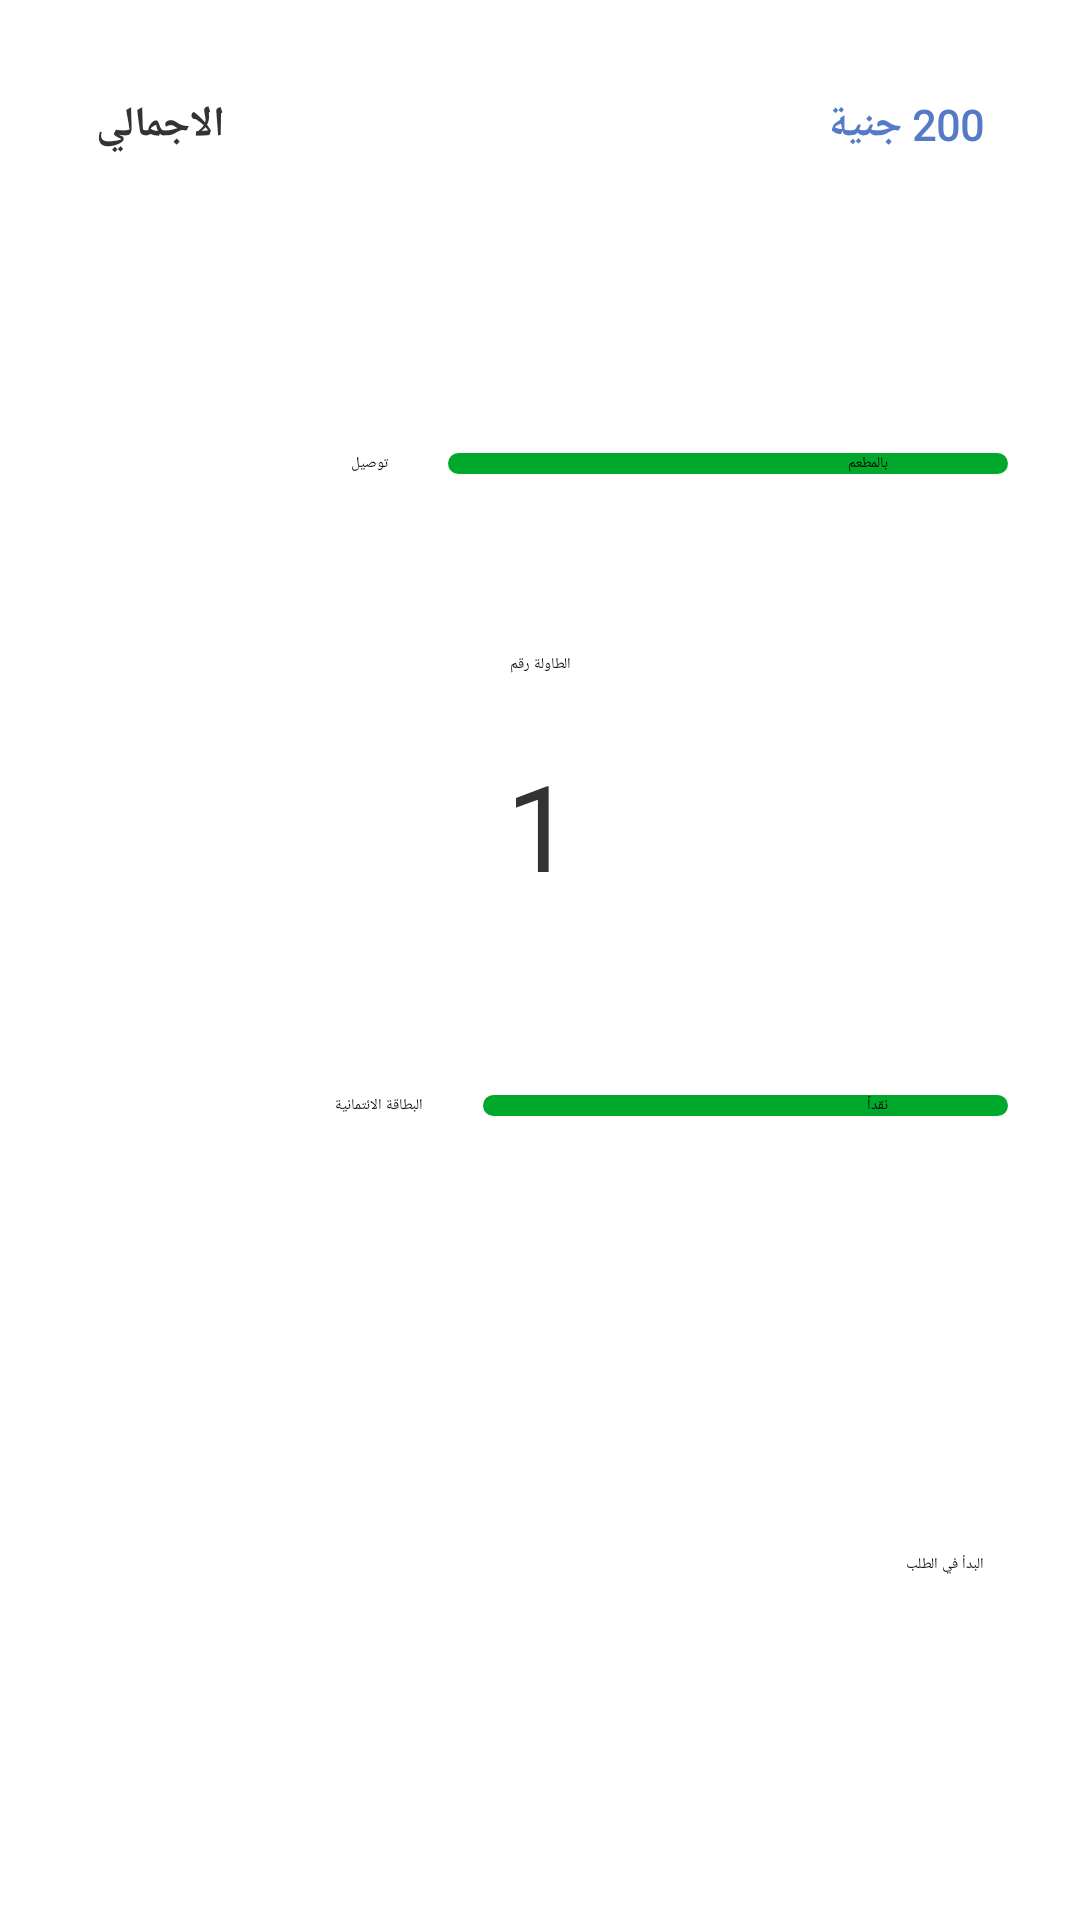

The Android layout XML behind this screen, and the referenced resources:
<!-- AndroidManifest.xml: application theme Theme.DaddysBurger -->
<!-- res/layout/activity_ordering.xml -->
<?xml version="1.0" encoding="utf-8"?>
<androidx.constraintlayout.widget.ConstraintLayout xmlns:android="http://schemas.android.com/apk/res/android"
    xmlns:app="http://schemas.android.com/apk/res-auto"
    xmlns:tools="http://schemas.android.com/tools"
    android:layout_width="match_parent"
    android:layout_height="match_parent"
    tools:context=".View.Activites.Ordering.Ordering">


    <Button
        android:id="@+id/checkout"
        android:layout_width="0dp"
        android:layout_height="wrap_content"
        android:layout_gravity="center_vertical|center_horizontal"
        android:layout_marginStart="32dp"
        android:layout_marginEnd="32dp"
android:backgroundTint="@color/green"
        android:fontFamily="@font/cairo_bold"
        android:text="البدأ في الطلب"
        app:layout_constraintBottom_toBottomOf="parent"
        app:layout_constraintEnd_toEndOf="parent"
        app:layout_constraintStart_toStartOf="parent"
        app:layout_constraintTop_toBottomOf="@+id/linearLay4"
        app:layout_constraintVertical_bias="0.56" />

    <LinearLayout
        android:id="@+id/linearLayout5"
        android:layout_width="match_parent"
        android:layout_height="wrap_content"
        android:layout_marginStart="24dp"
        android:layout_marginTop="60dp"
        android:layout_marginEnd="24dp"
        android:orientation="vertical"
        app:layout_constraintEnd_toEndOf="parent"
        app:layout_constraintStart_toStartOf="parent"
        app:layout_constraintTop_toBottomOf="@+id/linearLayout4">

        <LinearLayout
            android:id="@+id/layout1"
            android:layout_width="match_parent"
            android:layout_height="match_parent"
            android:orientation="vertical"
            android:visibility="visible">

            <TextView
                android:id="@+id/textView11"
                android:layout_width="match_parent"
                android:layout_height="wrap_content"
                android:fontFamily="@font/cairo_black"
                android:text="الطاولة رقم"
                android:textAlignment="center"
                android:textColor="@color/black" />

            <LinearLayout
                android:layout_width="match_parent"
                android:layout_height="match_parent"
                android:layout_marginTop="20dp"
                android:gravity="center"
                android:orientation="horizontal">

                <ImageButton
                    android:id="@+id/inc"
                    android:layout_width="60dp"
                    android:layout_height="60dp"
                    android:layout_gravity="center_vertical"
                    android:background="@color/white"
                    android:scaleType="fitCenter"
                    app:srcCompat="@drawable/inc_button" />

                <TextView
                    android:id="@+id/num"
                    android:layout_width="wrap_content"
                    android:layout_height="wrap_content"
                    android:layout_gravity="center_vertical"
                    android:layout_marginLeft="30dp"
                    android:layout_marginRight="30dp"
                    android:fontFamily="@font/cairo_regular"
                    android:text="1"
                    android:textColor="@color/black_200"
                    android:textSize="40sp" />

                <ImageButton
                    android:id="@+id/dec"
                    android:layout_width="60dp"
                    android:layout_height="60dp"
                    android:layout_gravity="center_vertical"
                    android:background="@color/white"
                    android:scaleType="fitCenter"
                    app:srcCompat="@drawable/dec_button" />
            </LinearLayout>
        </LinearLayout>

        <LinearLayout
            android:id="@+id/layout"
            android:layout_width="match_parent"
            android:layout_height="match_parent"
            android:orientation="vertical"
            android:visibility="gone">

            <EditText
                android:id="@+id/qty"
                android:layout_width="match_parent"
                android:layout_height="wrap_content"
                android:background="@drawable/plain_text_shape"
                android:ems="10"
                android:fontFamily="@font/cairo_regular"
                android:hint="العنوان"
                android:inputType="text"
                android:textAlignment="viewEnd" />

            <EditText
                android:id="@+id/phone"
                android:layout_width="match_parent"
                android:layout_height="wrap_content"
                android:layout_marginTop="20dp"
                android:background="@drawable/plain_text_shape"
                android:ems="10"
                android:fontFamily="@font/cairo_regular"
                android:hint="رقم الهاتف"
                android:inputType="phone"
                android:textAlignment="viewEnd" />
        </LinearLayout>

    </LinearLayout>

    <LinearLayout
        android:id="@+id/layout"
        android:layout_width="0dp"
        android:layout_height="wrap_content"
        android:layout_marginStart="32dp"
        android:layout_marginTop="32dp"
        android:layout_marginEnd="32dp"
        android:orientation="horizontal"
        app:layout_constraintEnd_toEndOf="parent"
        app:layout_constraintStart_toStartOf="parent"
        app:layout_constraintTop_toTopOf="parent">

        <TextView
            android:id="@+id/tot"
            android:layout_width="wrap_content"
            android:layout_height="wrap_content"
            android:fontFamily="@font/cairo_bold"
            android:text="الاجمالي"
            android:textColor="@color/black_200"
            android:textSize="14sp"
            android:textStyle="bold" />

        <Space
            android:layout_width="wrap_content"
            android:layout_height="wrap_content"
            android:layout_weight="1" />

        <TextView
            android:id="@+id/total"
            android:layout_width="wrap_content"
            android:layout_height="wrap_content"
            android:fontFamily="@font/cairo_bold"
            android:text="200 جنية"
            android:textColor="@color/blue"
            android:textSize="14sp"
            android:textStyle="bold" />

    </LinearLayout>

    <LinearLayout
        android:id="@+id/linearLayout4"
        android:layout_width="match_parent"
        android:layout_height="wrap_content"
        android:layout_marginStart="24dp"
        android:layout_marginTop="100dp"
        android:layout_marginEnd="24dp"
        android:orientation="horizontal"
        app:layout_constraintEnd_toEndOf="parent"
        app:layout_constraintStart_toStartOf="parent"
        app:layout_constraintTop_toBottomOf="@+id/layout">

        <Button
            android:id="@+id/delv"
            android:layout_width="wrap_content"
            android:layout_height="wrap_content"
            android:layout_weight="1"
            android:fontFamily="@font/cairo_bold"
            android:text="توصيل" />

        <LinearLayout
            android:layout_width="20dp"
            android:layout_height="wrap_content"
            android:orientation="horizontal" />

        <Button
            android:id="@+id/inRest"
            android:layout_width="wrap_content"
            android:layout_height="wrap_content"
            android:layout_weight="1"
            android:backgroundTint="@color/green"
            android:background="@drawable/checkout_button"
            android:fontFamily="@font/cairo_bold"
            android:text="بالمطعم" />
    </LinearLayout>


    <LinearLayout
        android:id="@+id/linearLay4"
        android:layout_width="match_parent"
        android:layout_height="wrap_content"

        android:layout_marginStart="24dp"
        android:layout_marginTop="60dp"
        android:layout_marginEnd="24dp"
        android:orientation="horizontal"
        app:layout_constraintEnd_toEndOf="parent"
        app:layout_constraintStart_toStartOf="parent"
        app:layout_constraintTop_toBottomOf="@+id/linearLayout5">

        <Button
            android:id="@+id/card"
            android:layout_width="wrap_content"
            android:layout_height="wrap_content"
            android:layout_weight="1"
            android:fontFamily="@font/cairo_bold"
            android:text="البطاقة الائتمانية" />

        <LinearLayout
            android:layout_width="20dp"
            android:layout_height="wrap_content"
            android:orientation="horizontal" />

        <Button
            android:id="@+id/cash"
            android:layout_width="wrap_content"
            android:layout_height="wrap_content"
            android:backgroundTint="@color/green"
            android:layout_weight="1"
            android:background="@drawable/checkout_button"
            android:fontFamily="@font/cairo_bold"
            android:text="نقداً" />
    </LinearLayout>

</androidx.constraintlayout.widget.ConstraintLayout>
<!-- resources referenced by this layout -->
<resources>
  <color name="black">#FF000000</color>
  <color name="black_200">#333333</color>
  <color name="blue">#557AC7</color>
  <color name="green">#00A82B</color>
  <color name="white">#FFFFFFFF</color>
  <!-- drawable checkout_button (drawable-v24) -->
  <?xml version="1.0" encoding="utf-8"?>
  <shape xmlns:android="http://schemas.android.com/apk/res/android" android:shape="rectangle">
  
      <solid android:color="@color/green"/>
      <corners android:radius="100dp"/>
      <padding android:left="40dp" android:right="40dp"/>
  
  </shape>
  <!-- drawable dec_button: png bitmap (drawable, 1536 bytes) -->
  <!-- drawable inc_button: png bitmap (drawable, 1508 bytes) -->
  <!-- drawable plain_text_shape (drawable) -->
  <?xml version="1.0" encoding="utf-8"?>
  <shape xmlns:android="http://schemas.android.com/apk/res/android">
  
  
      <stroke
          android:width="1dp"
          android:color="@color/grey" />
  
      <padding
          android:left="16dp"
          android:right="16dp"
          android:top="12dp"
          android:bottom="12dp"/>
  
  </shape>
  <style name="Theme.DaddysBurger" parent="Theme.MaterialComponents.DayNight.DarkActionBar">
          
          <item name="colorPrimary">@color/yellow_200</item>
          <item name="colorPrimaryVariant">@color/yellow_300</item>
          <item name="colorOnPrimary">@color/white</item>
          
          <item name="colorSecondary">@color/teal_200</item>
          <item name="colorSecondaryVariant">@color/teal_700</item>
          <item name="colorOnSecondary">@color/black</item>
          
          <item name="android:statusBarColor" tools:targetApi="l">?attr/colorPrimaryVariant</item>
          
      </style>
  <color name="grey">#E0E0E0</color>
  <color name="yellow_200">#FAC600</color>
  <color name="yellow_300">#E1B200</color>
  <color name="teal_200">#FF03DAC5</color>
  <color name="teal_700">#FF018786</color>
</resources>
